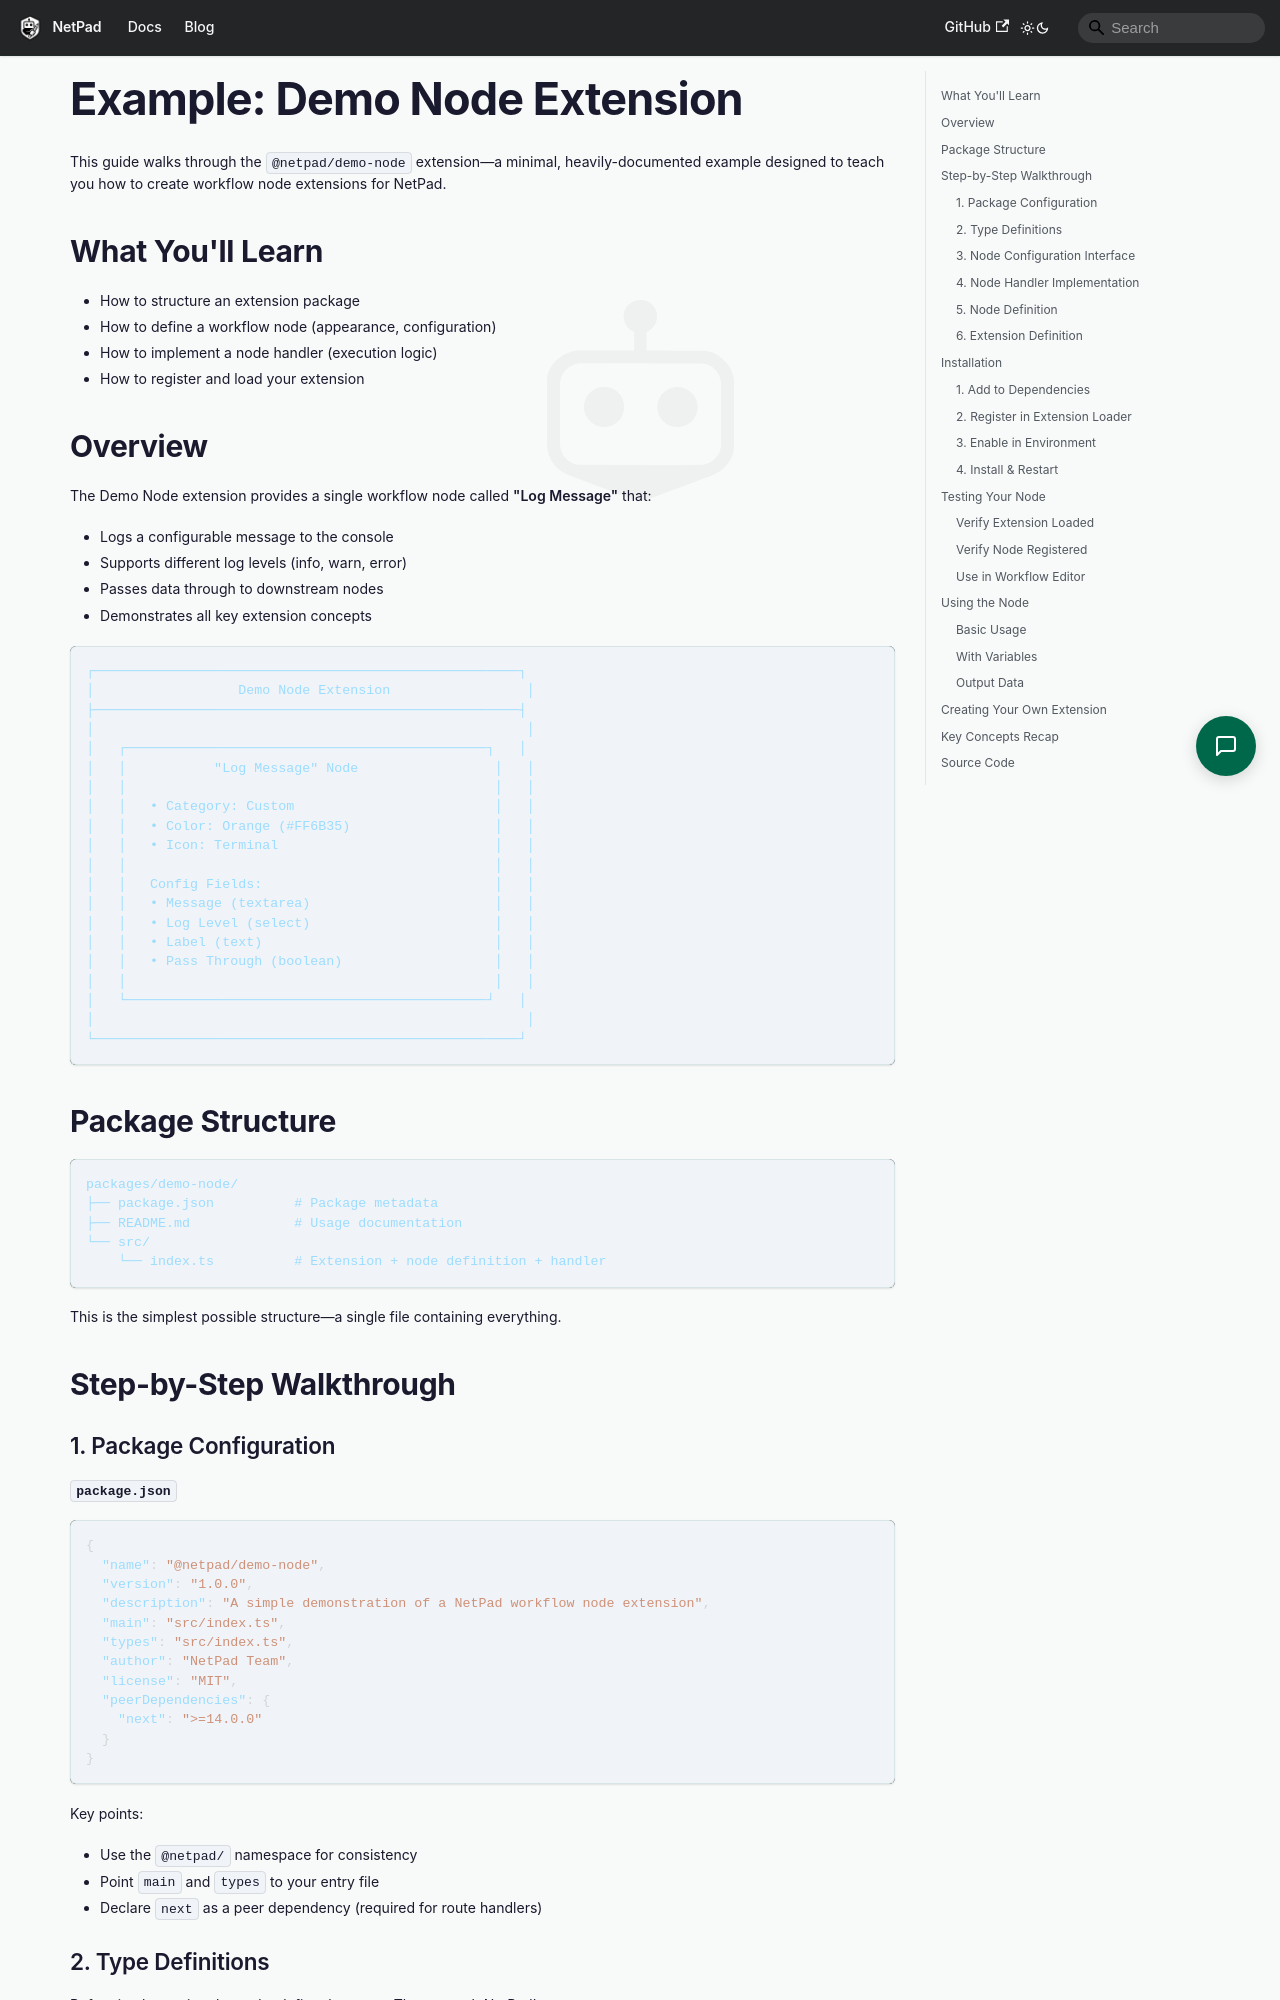

repository: mrlynn/netpad-docs · page: docs/extensions/example-demo-node/index.html · generator: docusaurus

---
sidebar_position: 6
title: "Example: Demo Node Extension"
description: A beginner-friendly walkthrough of creating a simple workflow node extension
---

# Example: Demo Node Extension

This guide walks through the `@netpad/demo-node` extension—a minimal, heavily-documented example designed to teach you how to create workflow node extensions for NetPad.

## What You'll Learn

- How to structure an extension package
- How to define a workflow node (appearance, configuration)
- How to implement a node handler (execution logic)
- How to register and load your extension

## Overview

The Demo Node extension provides a single workflow node called **"Log Message"** that:

- Logs a configurable message to the console
- Supports different log levels (info, warn, error)
- Passes data through to downstream nodes
- Demonstrates all key extension concepts

```
┌─────────────────────────────────────────────────────┐
│                  Demo Node Extension                 │
├─────────────────────────────────────────────────────┤
│                                                      │
│   ┌─────────────────────────────────────────────┐   │
│   │           "Log Message" Node                 │   │
│   │                                              │   │
│   │   • Category: Custom                         │   │
│   │   • Color: Orange (#FF6B35)                  │   │
│   │   • Icon: Terminal                           │   │
│   │                                              │   │
│   │   Config Fields:                             │   │
│   │   • Message (textarea)                       │   │
│   │   • Log Level (select)                       │   │
│   │   • Label (text)                             │   │
│   │   • Pass Through (boolean)                   │   │
│   │                                              │   │
│   └─────────────────────────────────────────────┘   │
│                                                      │
└─────────────────────────────────────────────────────┘
```
